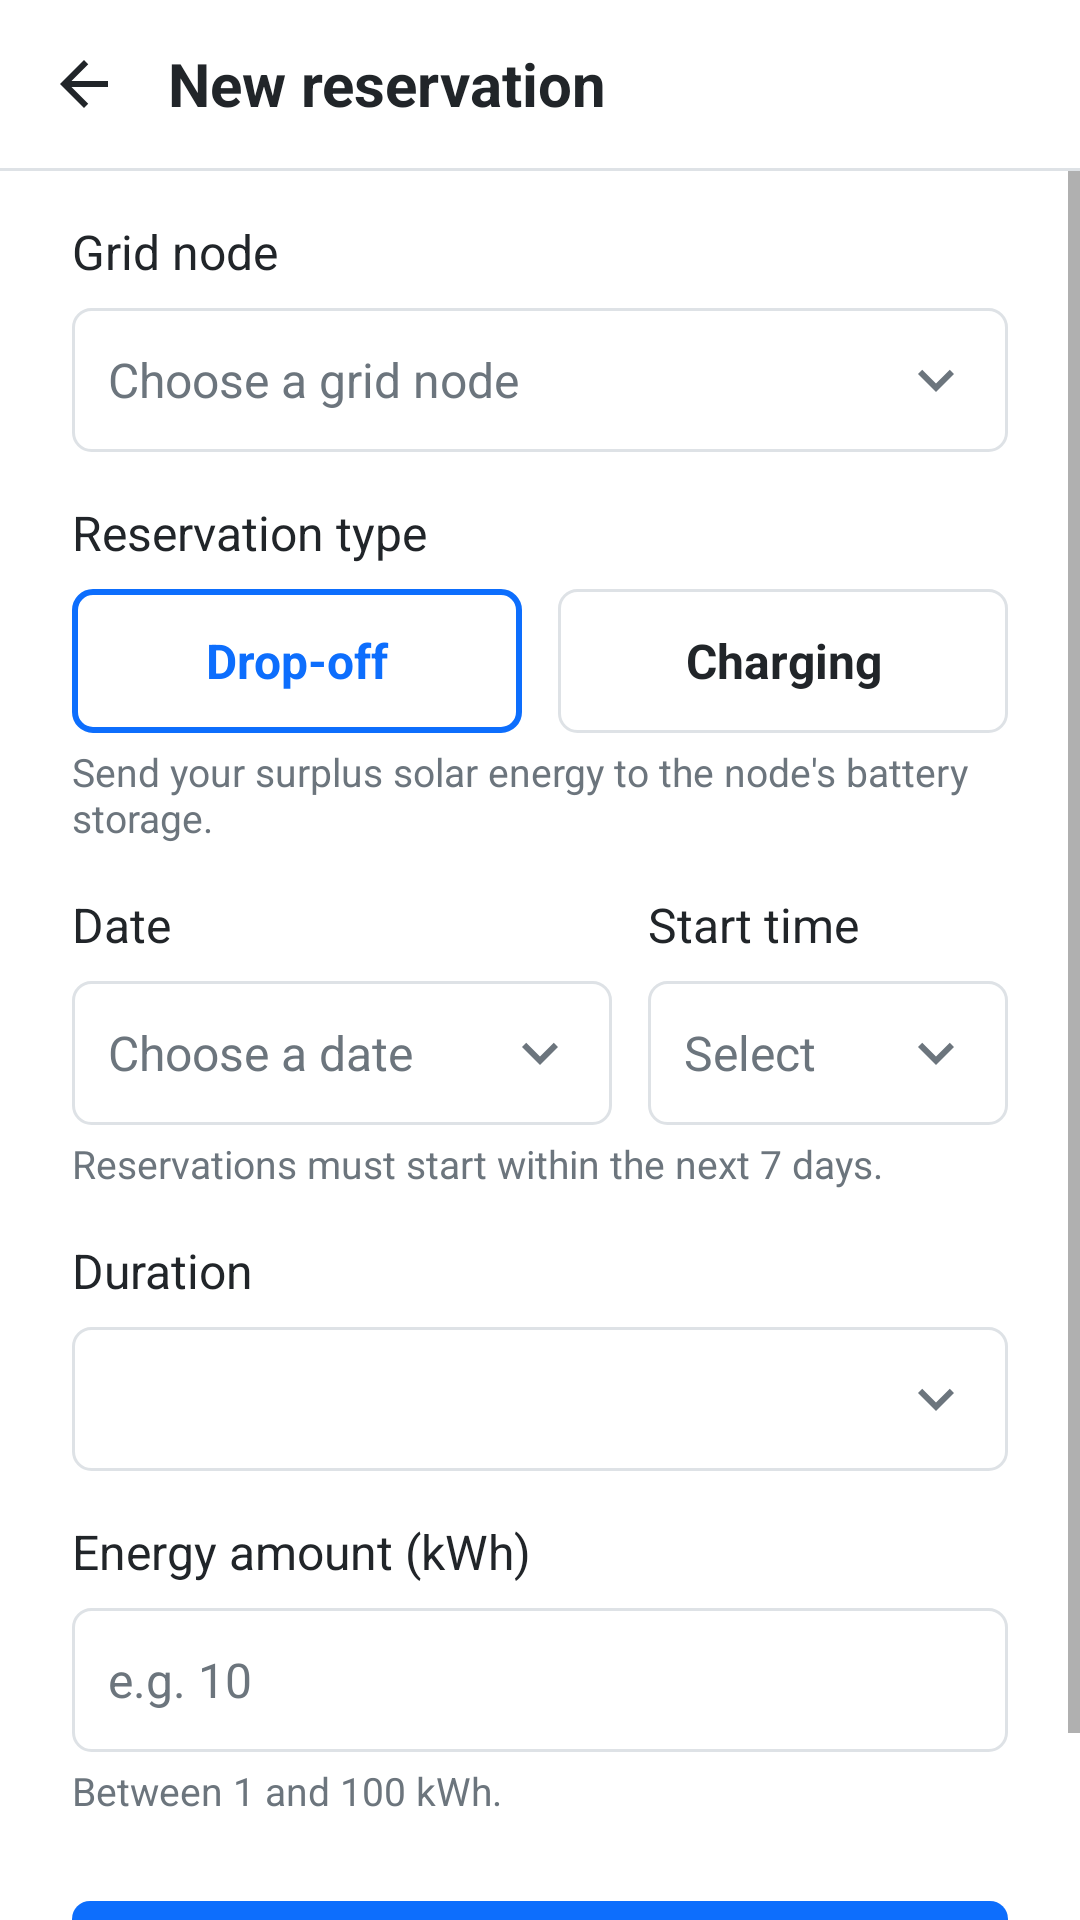

Here is an Android app screen rendered from its layout file. Give the layout XML and the strings, colors and styles it references.
<!-- AndroidManifest.xml: application theme Theme.MobileApp -->
<!-- res/layout/activity_reservation_form.xml -->
<?xml version="1.0" encoding="utf-8"?>
<LinearLayout xmlns:android="http://schemas.android.com/apk/res/android"
    android:layout_width="match_parent"
    android:layout_height="match_parent"
    android:fitsSystemWindows="true"
    android:orientation="vertical">

    <LinearLayout style="@style/TopBar">

        <ImageButton
            android:id="@+id/btnBack"
            android:layout_width="48dp"
            android:layout_height="48dp"
            android:background="?android:attr/selectableItemBackgroundBorderless"
            android:contentDescription="@string/reservations_back"
            android:src="@drawable/ic_arrow_back" />

        <TextView
            android:id="@+id/tvTitle"
            style="@style/TopBarTitle"
            android:layout_marginStart="4dp"
            android:text="@string/reservation_form_new_title" />
    </LinearLayout>

    <View style="@style/Divider" />

    <ScrollView
        android:id="@+id/scrollView"
        android:layout_width="match_parent"
        android:layout_height="0dp"
        android:layout_weight="1"
        android:fillViewport="true">

        <LinearLayout
            android:id="@+id/formContent"
            android:layout_width="match_parent"
            android:layout_height="wrap_content"
            android:orientation="vertical"
            android:paddingHorizontal="24dp"
            android:paddingBottom="24dp">

            
            <TextView
                android:id="@+id/tvModifyNote"
                style="@style/Banner"
                android:layout_marginTop="16dp"
                android:background="@drawable/bg_banner_info"
                android:textColor="@color/info_text"
                android:visibility="gone" />

            
            <TextView
                style="@style/FormLabel"
                android:text="@string/reservation_node_label" />

            <TextView
                android:id="@+id/tvNode"
                style="@style/FormPicker"
                android:hint="@string/reservation_node_hint" />

            <TextView
                android:id="@+id/tvNodeError"
                style="@style/FormError" />

            
            <TextView
                style="@style/FormLabel"
                android:text="@string/reservation_type_label" />

            <RadioGroup
                android:id="@+id/rgType"
                android:layout_width="match_parent"
                android:layout_height="48dp"
                android:layout_marginTop="8dp"
                android:checkedButton="@+id/rbDropOff"
                android:orientation="horizontal">

                <RadioButton
                    android:id="@+id/rbDropOff"
                    android:layout_width="0dp"
                    android:layout_height="match_parent"
                    android:layout_marginEnd="6dp"
                    android:layout_weight="1"
                    android:background="@drawable/bg_option"
                    android:button="@null"
                    android:gravity="center"
                    android:text="@string/reservation_type_drop_off"
                    android:textColor="@color/option_text"
                    android:textSize="16sp"
                    android:textStyle="bold" />

                <RadioButton
                    android:id="@+id/rbCharging"
                    android:layout_width="0dp"
                    android:layout_height="match_parent"
                    android:layout_marginStart="6dp"
                    android:layout_weight="1"
                    android:background="@drawable/bg_option"
                    android:button="@null"
                    android:gravity="center"
                    android:text="@string/reservation_type_charging"
                    android:textColor="@color/option_text"
                    android:textSize="16sp"
                    android:textStyle="bold" />
            </RadioGroup>

            <TextView
                android:id="@+id/tvTypeHelp"
                style="@style/FormHelper"
                android:text="@string/reservation_type_drop_off_help" />

            
            <LinearLayout
                android:id="@+id/rowWhen"
                android:layout_width="match_parent"
                android:layout_height="wrap_content"
                android:baselineAligned="false"
                android:orientation="horizontal">

                <LinearLayout
                    android:layout_width="0dp"
                    android:layout_height="wrap_content"
                    android:layout_marginEnd="6dp"
                    android:layout_weight="3"
                    android:orientation="vertical">

                    <TextView
                        style="@style/FormLabel"
                        android:text="@string/reservation_date_label" />

                    <TextView
                        android:id="@+id/tvDate"
                        style="@style/FormPicker"
                        android:hint="@string/reservation_date_hint" />
                </LinearLayout>

                <LinearLayout
                    android:layout_width="0dp"
                    android:layout_height="wrap_content"
                    android:layout_marginStart="6dp"
                    android:layout_weight="2"
                    android:orientation="vertical">

                    <TextView
                        style="@style/FormLabel"
                        android:text="@string/reservation_time_label" />

                    <TextView
                        android:id="@+id/tvTime"
                        style="@style/FormPicker"
                        android:hint="@string/reservation_time_hint" />
                </LinearLayout>
            </LinearLayout>

            <TextView
                style="@style/FormHelper"
                android:text="@string/reservation_window_helper" />

            <TextView
                android:id="@+id/tvWhenError"
                style="@style/FormError" />

            
            <TextView
                style="@style/FormLabel"
                android:text="@string/reservation_duration_label" />

            <TextView
                android:id="@+id/tvDuration"
                style="@style/FormPicker" />

            
            <TextView
                style="@style/FormLabel"
                android:text="@string/reservation_energy_label" />

            <EditText
                android:id="@+id/etEnergy"
                style="@style/FormInput"
                android:hint="@string/reservation_energy_hint"
                android:imeOptions="actionDone"
                android:importantForAutofill="no"
                android:inputType="numberDecimal"
                android:maxLength="6" />

            <TextView
                style="@style/FormHelper"
                android:text="@string/reservation_energy_helper" />

            
            <TextView
                android:id="@+id/tvFormError"
                style="@style/Banner"
                android:layout_marginTop="20dp"
                android:background="@drawable/bg_banner_danger"
                android:textColor="@color/danger_text"
                android:visibility="gone" />

            <Button
                android:id="@+id/btnSubmit"
                style="@style/WideButton.Primary"
                android:layout_marginTop="28dp"
                android:text="@string/reservation_submit_new" />
        </LinearLayout>
    </ScrollView>
</LinearLayout>
<!-- resources referenced by this layout -->
<resources>
  <color name="danger_text">#FF842029</color>
  <!-- drawable bg_banner_info (drawable) -->
  <?xml version="1.0" encoding="utf-8"?>
  <shape xmlns:android="http://schemas.android.com/apk/res/android"
      android:shape="rectangle">
      <solid android:color="@color/info_background" />
      <stroke android:width="1dp" android:color="@color/info_border" />
      <corners android:radius="8dp" />
  </shape>
  <string name="reservation_date_hint">Choose a date</string>
  <string name="reservation_date_label">Date</string>
  <string name="reservation_duration_label">Duration</string>
  <string name="reservation_energy_helper">Between 1 and 100 kWh.</string>
  <string name="reservation_energy_hint">e.g. 10</string>
  <string name="reservation_energy_label">Energy amount (kWh)</string>
  <string name="reservation_form_new_title">New reservation</string>
  <string name="reservation_node_hint">Choose a grid node</string>
  <string name="reservation_node_label">Grid node</string>
  <string name="reservation_submit_new">Request reservation</string>
  <string name="reservation_time_hint">Select</string>
  <string name="reservation_time_label">Start time</string>
  <string name="reservation_type_charging">Charging</string>
  <string name="reservation_type_drop_off">Drop-off</string>
  <string name="reservation_type_drop_off_help">Send your surplus solar energy to the node\'s battery storage.</string>
  <string name="reservation_type_label">Reservation type</string>
  <string name="reservation_window_helper">Reservations must start within the next 7 days.</string>
  <string name="reservations_back">Back</string>
  <style name="Banner">
          <item name="android:layout_width">match_parent</item>
          <item name="android:layout_height">wrap_content</item>
          <item name="android:padding">16dp</item>
          <item name="android:textSize">15sp</item>
      </style>
  <style name="Divider">
          <item name="android:layout_width">match_parent</item>
          <item name="android:layout_height">1dp</item>
          <item name="android:background">@color/border_default</item>
      </style>
  <style name="FormHelper">
          <item name="android:layout_width">match_parent</item>
          <item name="android:layout_height">wrap_content</item>
          <item name="android:layout_marginTop">4dp</item>
          <item name="android:textColor">@color/text_muted</item>
          <item name="android:textSize">13sp</item>
      </style>
  <style name="FormLabel">
          <item name="android:layout_width">match_parent</item>
          <item name="android:layout_height">wrap_content</item>
          <item name="android:layout_marginTop">16dp</item>
          <item name="android:textColor">@color/text_dark</item>
          <item name="android:textSize">16sp</item>
      </style>
  <style name="WideButton.Primary">
          <item name="android:background">@drawable/bg_btn_primary</item>
          <item name="android:textColor">@color/white</item>
      </style>
  <style name="Theme.MobileApp" parent="android:Theme.Material.Light.NoActionBar">
          <item name="android:windowBackground">@color/white</item>
          
          <item name="android:windowLightStatusBar">true</item>
          
          <item name="android:colorAccent">@color/primary</item>
      </style>
  <color name="danger_background">#FFF8D7DA</color>
  <color name="danger_border">#FFF1AEB5</color>
  <color name="primary">#FF0D6EFD</color>
  <color name="white">#FFFFFFFF</color>
  <color name="border_default">#FFDEE2E6</color>
  <color name="text_dark">#FF212529</color>
  <color name="danger">#FFDC3545</color>
  <color name="text_muted">#FF6C757D</color>
  <color name="border_focus">#FF86B7FE</color>
  <color name="primary_pressed">#FF0B5ED7</color>
</resources>
